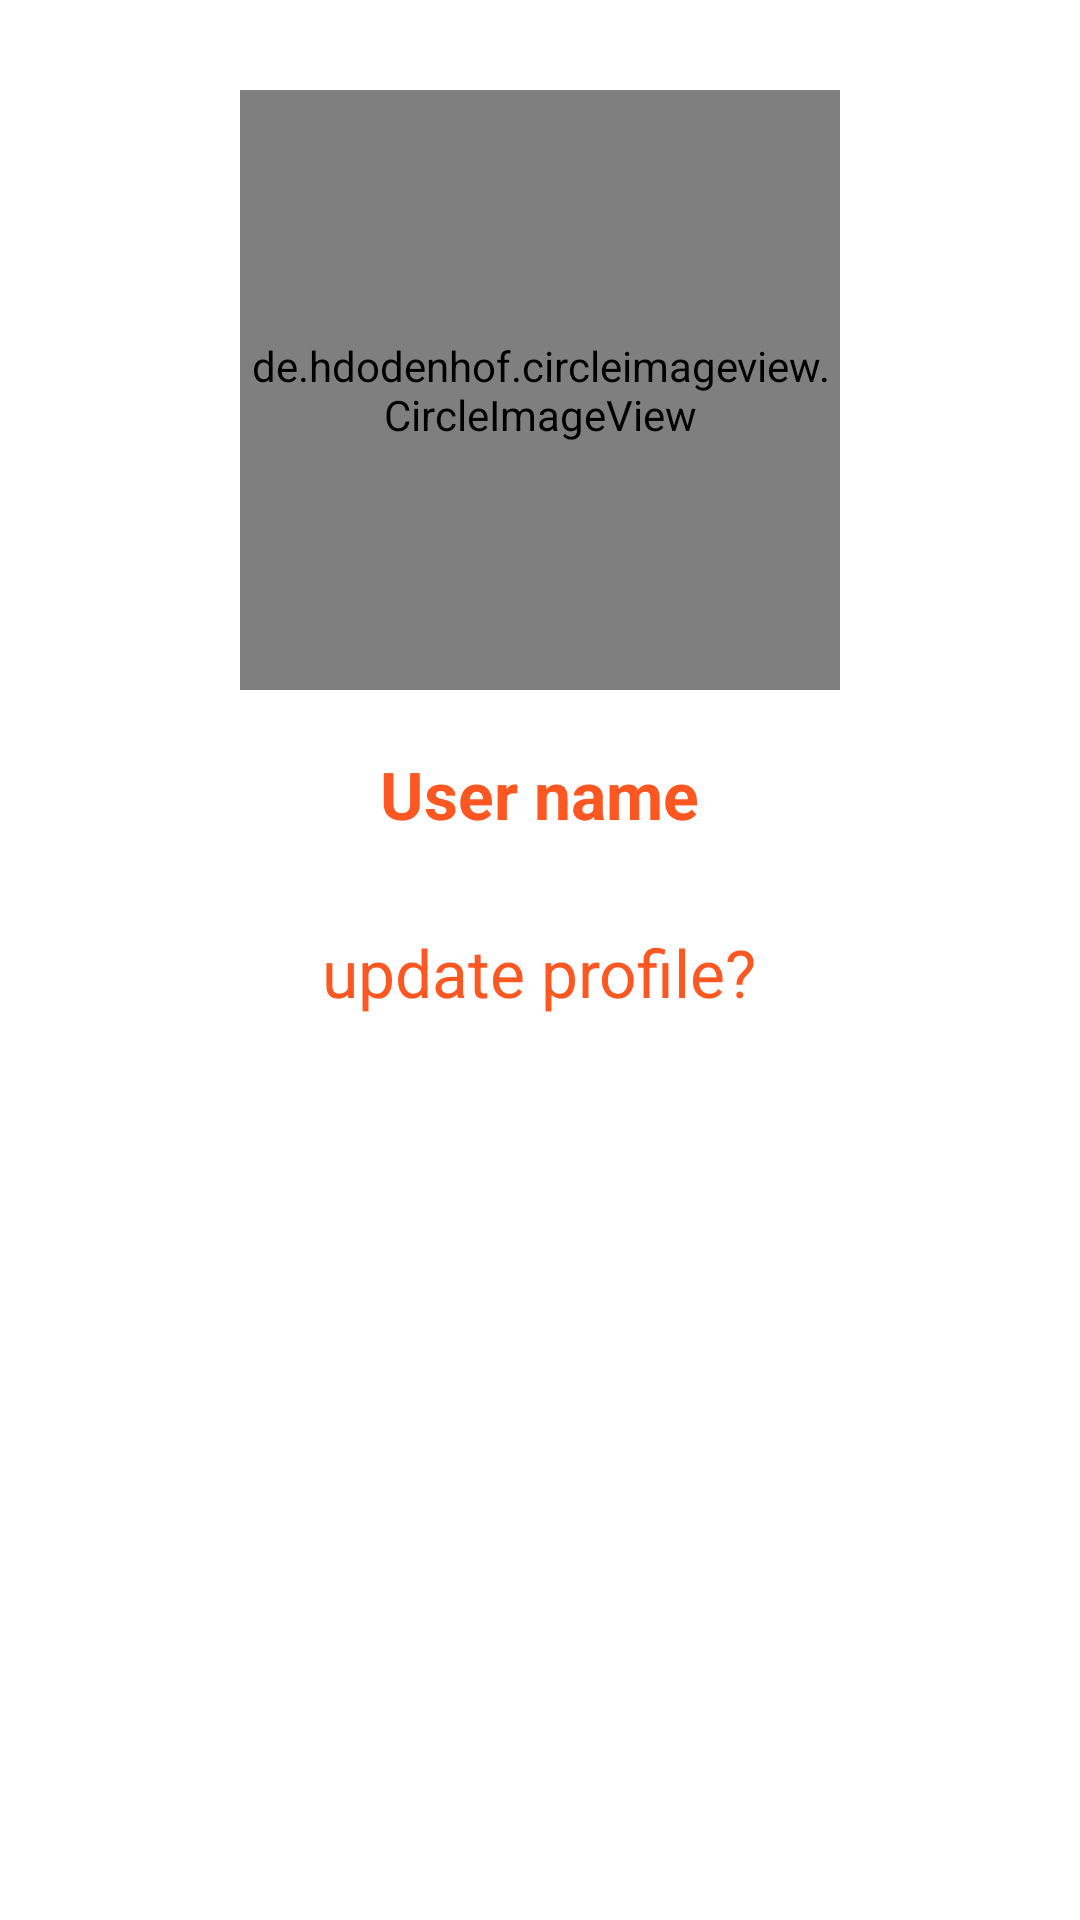

The Android layout XML behind this screen, and the referenced resources:
<!-- AndroidManifest.xml: application theme Theme.ChattingApp -->
<!-- res/layout/activity_profile.xml -->
<?xml version="1.0" encoding="utf-8"?>
<LinearLayout xmlns:android="http://schemas.android.com/apk/res/android"
    xmlns:app="http://schemas.android.com/apk/res-auto"
    xmlns:tools="http://schemas.android.com/tools"
    android:layout_width="match_parent"
    android:layout_height="match_parent"
    android:orientation="vertical"
    tools:context=".ProfileActivity">


    <de.hdodenhof.circleimageview.CircleImageView
        android:id="@+id/imageProfileActivity"
        android:layout_width="200dp"
        android:layout_height="200dp"
        android:layout_gravity="center"
        android:layout_marginTop="30dp"
        android:src="@color/teal_200" />

    <TextView
        android:id="@+id/userNameProfile"
        android:layout_width="wrap_content"
        android:layout_height="wrap_content"
        android:layout_gravity="center"
        android:layout_marginTop="20dp"
        android:text="@string/user_name"
        android:textColor="@color/blueWhite"
        android:textStyle="bold"
        android:textSize="22sp" />

    <TextView
        android:id="@+id/updateProfileTxt"
        android:layout_width="wrap_content"
        android:layout_height="wrap_content"
        android:layout_gravity="center"
        android:layout_marginTop="30dp"
        android:text="@string/update_profile"
        android:textColor="@color/blueWhite"
        android:layout_weight="1"
        android:textSize="22sp" />

</LinearLayout>
<!-- resources referenced by this layout -->
<resources>
  <color name="blueWhite">#FF5722</color>
  <color name="teal_200">#FF03DAC5</color>
  <string name="update_profile">update profile?</string>
  <string name="user_name">User name</string>
  <style name="Theme.ChattingApp" parent="Theme.MaterialComponents.DayNight.DarkActionBar">
          
          <item name="colorPrimary">@color/purple_500</item>
          <item name="colorPrimaryVariant">@color/blueWhite</item>
          <item name="colorOnPrimary">@color/white</item>
          
          <item name="colorSecondary">@color/purple_500</item>
          <item name="colorSecondaryVariant">@color/teal_700</item>
          <item name="colorOnSecondary">@color/white</item>
          
          <item name="android:statusBarColor" tools:targetApi="l">?attr/colorPrimaryVariant</item>
          
      </style>
  <color name="purple_500">#FF6200EE</color>
  <color name="white">#FFFFFFFF</color>
  <color name="teal_700">#FF018786</color>
</resources>
